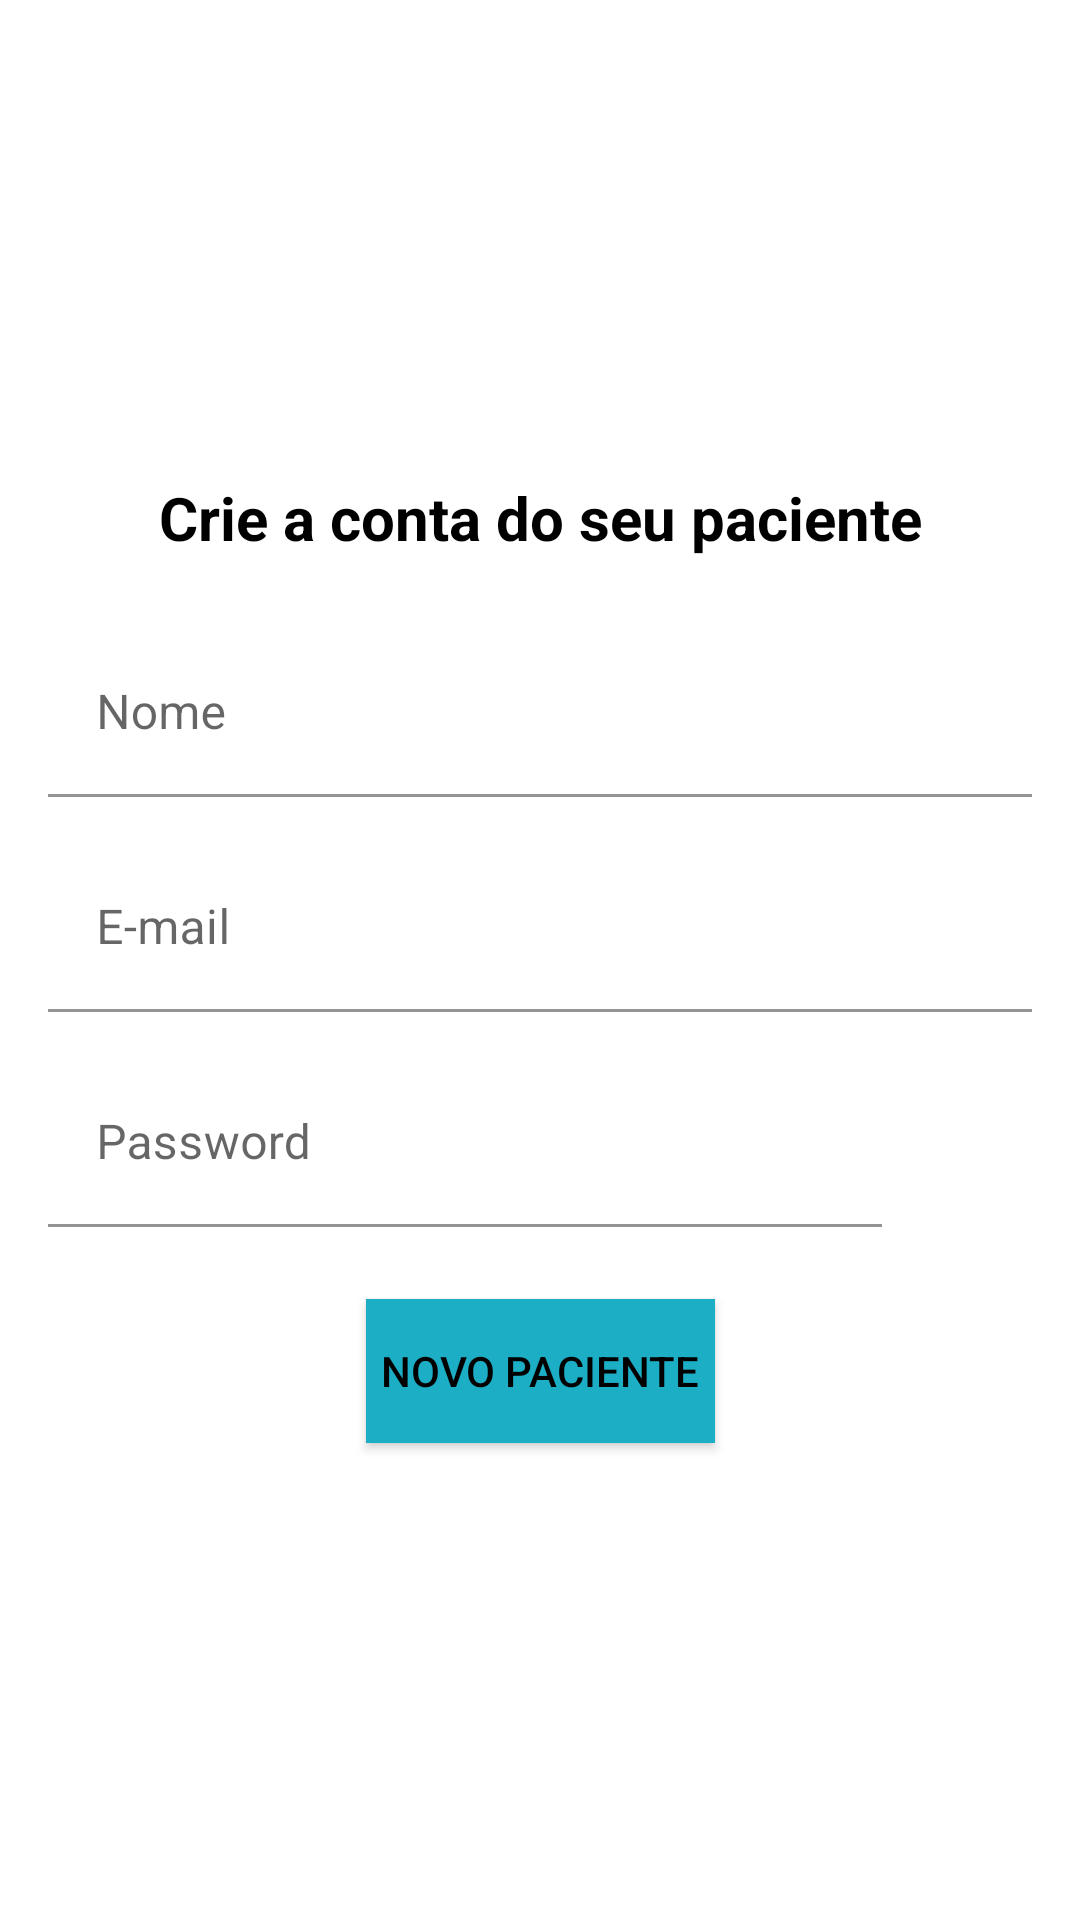

Reconstruct the res/layout file that produces this screen, plus the resources it refers to.
<!-- AndroidManifest.xml: application theme Theme.ElderCare -->
<!-- res/layout/activity_criar_paciente.xml -->
<?xml version="1.0" encoding="utf-8"?>
<androidx.constraintlayout.widget.ConstraintLayout xmlns:android="http://schemas.android.com/apk/res/android"
    xmlns:app="http://schemas.android.com/apk/res-auto"
    xmlns:tools="http://schemas.android.com/tools"
    android:layout_width="match_parent"
    android:layout_height="match_parent"
    tools:context=".activity.ui.definicoes.CriarPacienteActivity">

    <androidx.appcompat.widget.AppCompatButton
        android:id="@+id/buttonVerPass"
        android:layout_width="50dp"
        android:layout_height="wrap_content"
        android:layout_marginEnd="16dp"
        android:background="@drawable/ic_visibilidade"
        android:backgroundTint="@android:color/darker_gray"
        app:layout_constraintBottom_toBottomOf="@+id/textInputLayout17"
        app:layout_constraintEnd_toEndOf="parent"
        app:layout_constraintHorizontal_bias="0.5"
        app:layout_constraintStart_toEndOf="@+id/textInputLayout17"
        app:layout_constraintTop_toTopOf="@+id/textInputLayout17" />

    <androidx.appcompat.widget.AppCompatButton
        android:id="@+id/botaoCriar"
        android:layout_width="wrap_content"
        android:layout_height="wrap_content"
        android:layout_marginTop="24dp"
        android:background="@color/colorPrimary"
        android:padding="5dp"
        android:radius="20dp"
        android:text="Novo Paciente"
        android:textColor="@color/black"
        app:layout_constraintBottom_toBottomOf="parent"
        app:layout_constraintEnd_toEndOf="parent"
        app:layout_constraintStart_toStartOf="parent"
        app:layout_constraintTop_toBottomOf="@+id/textInputLayout17" />

    <TextView
        android:id="@+id/textView6"
        android:layout_width="wrap_content"
        android:layout_height="wrap_content"
        android:text="Crie a conta do seu paciente"
        android:textColor="@color/black"
        android:textSize="20sp"
        android:textStyle="bold"
        app:layout_constraintBottom_toTopOf="@+id/textInputLayout8"
        app:layout_constraintEnd_toEndOf="parent"
        app:layout_constraintHorizontal_bias="0.503"
        app:layout_constraintStart_toStartOf="parent"
        app:layout_constraintTop_toTopOf="parent"
        app:layout_constraintVertical_chainStyle="packed" />

    <com.google.android.material.textfield.TextInputLayout
        android:id="@+id/textInputLayout8"
        android:layout_width="0dp"
        android:layout_height="wrap_content"
        android:layout_marginStart="16dp"
        android:layout_marginTop="24dp"
        android:layout_marginEnd="16dp"
        app:layout_constraintBottom_toTopOf="@+id/textInputLayout9"
        app:layout_constraintEnd_toEndOf="parent"
        app:layout_constraintHorizontal_bias="0.0"
        app:layout_constraintStart_toStartOf="parent"
        app:layout_constraintTop_toBottomOf="@+id/textView6">

        <com.google.android.material.textfield.TextInputEditText
            android:id="@+id/editNome"
            android:layout_width="match_parent"
            android:layout_height="wrap_content"
            android:background="@color/white"
            android:hint="Nome"
            android:inputType="textPersonName" />
    </com.google.android.material.textfield.TextInputLayout>

    <com.google.android.material.textfield.TextInputLayout
        android:id="@+id/textInputLayout9"
        android:layout_width="0dp"
        android:layout_height="wrap_content"
        android:layout_marginStart="16dp"
        android:layout_marginTop="16dp"
        android:layout_marginEnd="16dp"
        app:layout_constraintBottom_toTopOf="@+id/textInputLayout17"
        app:layout_constraintEnd_toEndOf="parent"
        app:layout_constraintHorizontal_bias="0.0"
        app:layout_constraintStart_toStartOf="parent"
        app:layout_constraintTop_toBottomOf="@+id/textInputLayout8">

        <com.google.android.material.textfield.TextInputEditText
            android:id="@+id/editEmail"
            android:layout_width="match_parent"
            android:layout_height="wrap_content"
            android:background="@color/white"
            android:hint="E-mail"
            android:inputType="textEmailAddress" />
    </com.google.android.material.textfield.TextInputLayout>

    <com.google.android.material.textfield.TextInputLayout
        android:id="@+id/textInputLayout17"
        android:layout_width="0dp"
        android:layout_height="wrap_content"
        android:layout_marginStart="16dp"
        android:layout_marginTop="16dp"
        app:layout_constraintBottom_toTopOf="@+id/botaoCriar"
        app:layout_constraintEnd_toStartOf="@+id/buttonVerPass"
        app:layout_constraintHorizontal_bias="0.5"
        app:layout_constraintStart_toStartOf="parent"
        app:layout_constraintTop_toBottomOf="@+id/textInputLayout9">

        <com.google.android.material.textfield.TextInputEditText
            android:id="@+id/editPassword"
            android:layout_width="match_parent"
            android:layout_height="wrap_content"
            android:background="@color/white"
            android:hint="Password"
            android:inputType="textPassword" />
    </com.google.android.material.textfield.TextInputLayout>
</androidx.constraintlayout.widget.ConstraintLayout>
<!-- resources referenced by this layout -->
<resources>
  <color name="black">#FF000000</color>
  <color name="colorPrimary">#1BAEC5</color>
  <color name="white">#FFFFFFFF</color>
  <style name="Theme.ElderCare" parent="Theme.MaterialComponents.DayNight.DarkActionBar">
          
          <item name="colorPrimary">@color/colorPrimary</item>
          <item name="colorPrimaryVariant">@color/colorPrimaryDark</item>
          <item name="colorOnPrimary">@color/white</item>
          
          <item name="colorSecondary">@color/colorAccent</item>
          <item name="colorSecondaryVariant">@color/teal_700</item>
          <item name="colorOnSecondary">@color/black</item>
          
          <item name="android:statusBarColor" tools:targetApi="l">?attr/colorPrimaryVariant</item>
          
      </style>
  <color name="colorPrimaryDark">#2097AA</color>
  <color name="colorAccent">#147180</color>
  <color name="teal_700">#FF018786</color>
</resources>
